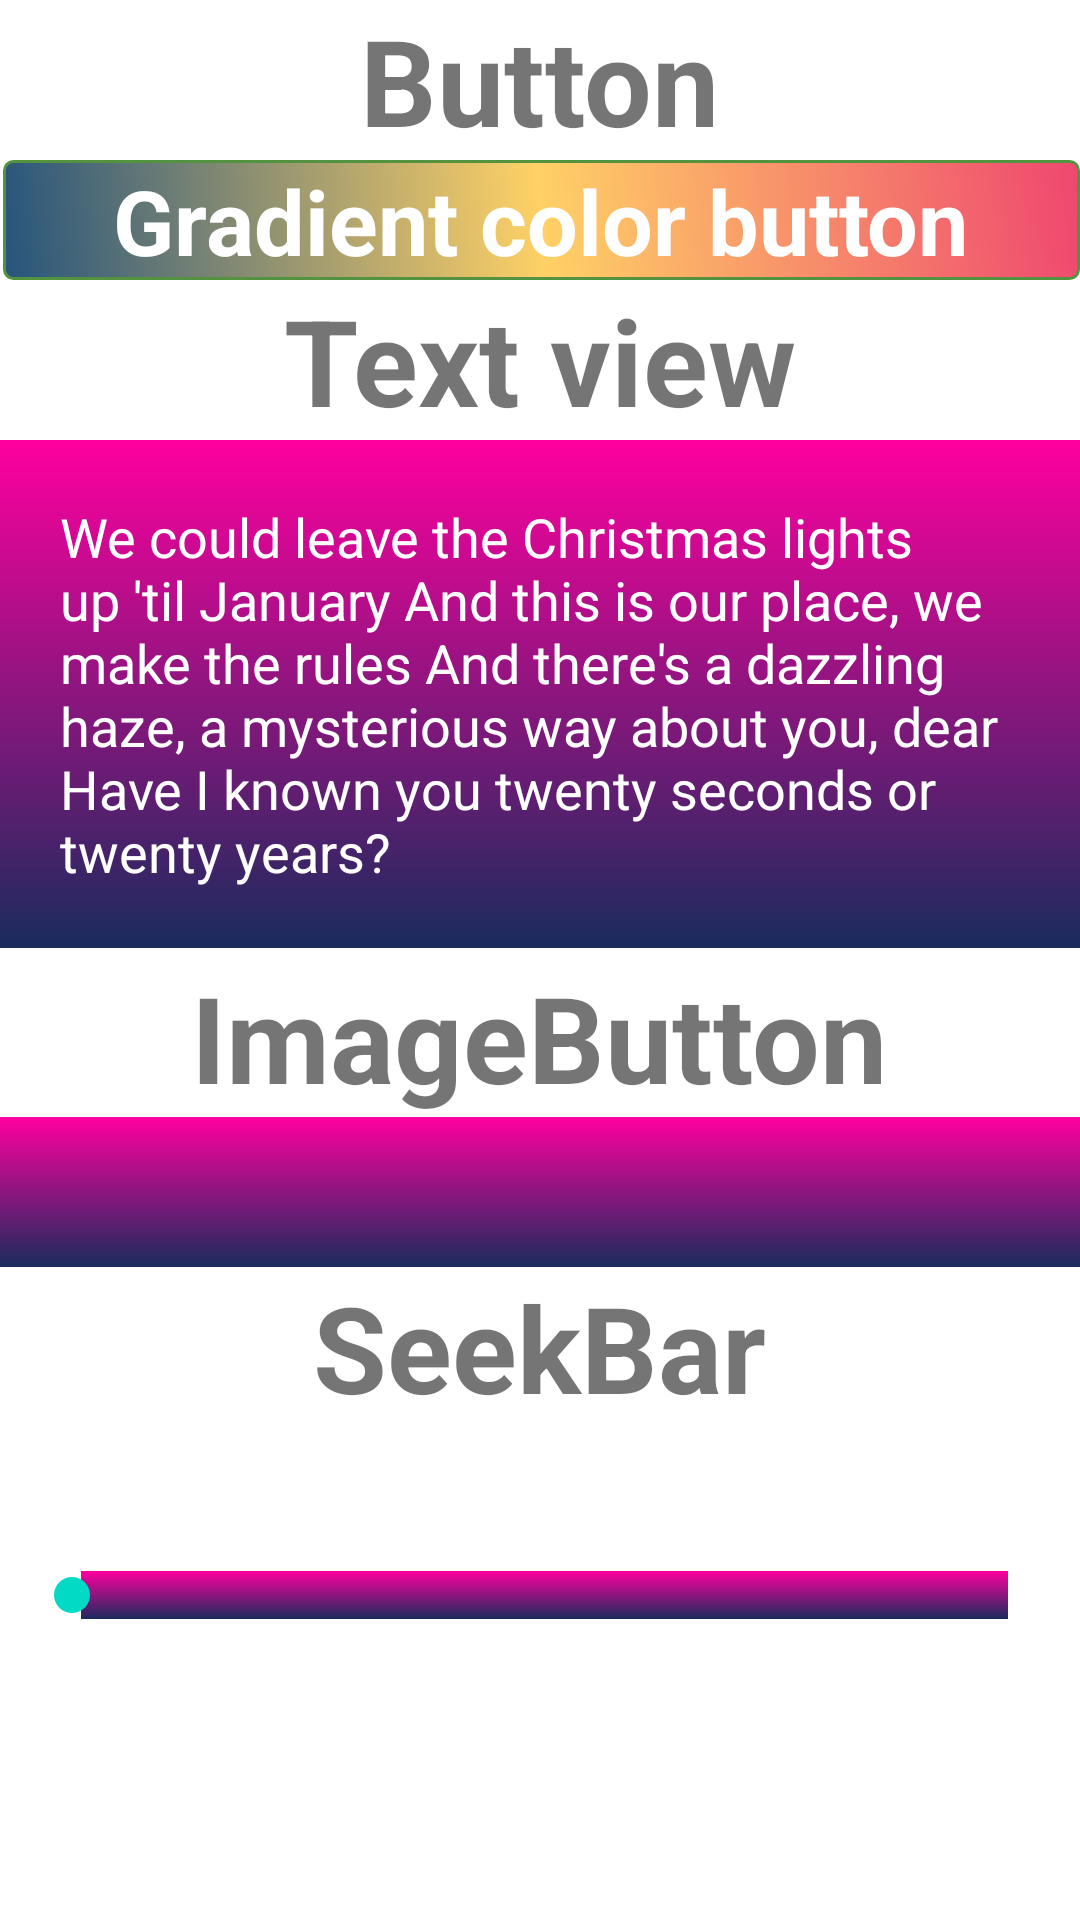

Reconstruct the res/layout file that produces this screen, plus the resources it refers to.
<!-- AndroidManifest.xml: application theme Theme.Gradients -->
<!-- res/layout/activity_button_gradient.xml -->
<?xml version=  "1.0" encoding=  "utf-8" ?>
<RelativeLayout xmlns:android="http://schemas.android.com/apk/res/android"
    xmlns:app="http://schemas.android.com/apk/res-auto"
    xmlns:tools="http://schemas.android.com/tools"
    android:layout_width="match_parent"
    android:layout_height="match_parent"
    android:layout_gravity="center"

    android:orientation="vertical"
    tools:context=".MainActivity">
    <ScrollView
        android:layout_width="wrap_content"
        android:layout_height="wrap_content">
        <LinearLayout
            android:layout_width="wrap_content"
            android:layout_height="wrap_content"
            android:orientation="vertical">
            <TextView
                android:layout_width="wrap_content"
                android:layout_height="wrap_content"
                android:textStyle="bold"
                android:text="Button"
                android:layout_gravity="center"
                android:textSize="40dp"/>
            <FrameLayout
                android:layout_width="match_parent"
                android:layout_height="40dp"
                android:layout_alignParentStart="true"
                android:layout_alignParentEnd="true"
                android:layout_marginStart="1dp"
                android:foregroundGravity="center">

                <ImageButton
                    android:id="@+id/button_x"
                    android:layout_width="match_parent"
                    android:layout_height="match_parent"
                    android:background="@drawable/button_gradient"
                    android:scaleType="fitXY"></ImageButton>

                <TextView
                    android:layout_width="wrap_content"
                    android:layout_height="match_parent"
                    android:layout_gravity="center"
                    android:text="Gradient color button"
                    android:textColor="@color/white"
                    android:textSize="30dp"
                    android:textStyle="bold"></TextView>
            </FrameLayout>

            <TextView
                android:layout_width="wrap_content"
                android:layout_height="wrap_content"
                android:textStyle="bold"
                android:text="Text view"
                android:layout_gravity="center"
                android:textSize="40dp"/>
            <TextView
                android:layout_width="wrap_content"
                android:layout_height="wrap_content"
                android:layout_alignParentStart="true"
                android:layout_alignParentTop="true"
                android:layout_alignParentEnd="true"
                android:layout_gravity="center"
                android:layout_marginBottom="3dp"
                android:background="@drawable/gradient_drawable"
                android:padding="20dp"
                android:text="@string/sng"
                android:textColor="@color/white"
                android:textSize="18dp" />
            <TextView
                android:layout_width="wrap_content"
                android:layout_height="wrap_content"
                android:textStyle="bold"
                android:text="ImageButton"
                android:layout_gravity="center"
                android:textSize="40dp"/>
            <ImageButton
                android:layout_width="match_parent"
                android:layout_height="50dp"
                android:layout_alignParentStart="true"

                android:background="@drawable/gradient_drawable"
                android:src="@drawable/ic_launcher_foreground" />
            

            <TextView
                android:id="@+id/textView"
                android:layout_width="wrap_content"
                android:layout_height="wrap_content"
                android:layout_gravity="center"
                android:text="SeekBar"
                android:textSize="40dp"
                android:textStyle="bold"
                app:layout_constraintEnd_toEndOf="parent"
                app:layout_constraintStart_toStartOf="parent"
                app:layout_constraintTop_toTopOf="parent" />

            <SeekBar
                android:layout_width="match_parent"
                android:layout_height="80dp"
                android:layout_margin="16dp"
                android:padding="8dp"
                android:progressDrawable="@drawable/gradient_drawable"
                app:layout_constraintTop_toBottomOf="@+id/textView"
                tools:layout_editor_absoluteX="16dp" />
        </LinearLayout>
    </ScrollView>
</RelativeLayout>
<!-- resources referenced by this layout -->
<resources>
  <!-- drawable button_gradient (drawable) -->
  <?xml version="1.0" encoding="utf-8"?>
  <shape xmlns:android="http://schemas.android.com/apk/res/android">
  
  
              <solid
                  android:color="#70c656" />
              <stroke
                  android:width="1dp"
                  android:color="#53933f" />
              <corners
                  android:radius="3dp" />
              <padding
                  android:left="10dp"
                  android:top="10dp"
                  android:right="10dp"
                  android:bottom="10dp" />
  
  
              <gradient
                  android:startColor="#26547c"
                  android:endColor="#ef476f"
                  android:centerColor="#ffd166"
                  android:angle="45" />
  
  </shape>
  <!-- drawable gradient_drawable (drawable) -->
  <?xml version="1.0" encoding="utf-8"?>
  <shape
      android:shape = "rectangle"
      xmlns:android="http://schemas.android.com/apk/res/android">
      <gradient
          android:startColor="#1a2b5d"
          android:endColor="#ff009f"
          android:angle="90"
          android:type="linear"/>
  </shape>
  <string name="sng">We could leave the Christmas lights up \'til January And this is our place, we make the rules And there\'s a dazzling haze, a mysterious way about you, dear Have I known you twenty seconds or twenty years?</string>
  <style name="Theme.Gradients" parent="Theme.MaterialComponents.DayNight.DarkActionBar">
          
          <item name="colorPrimary">@color/purple_500</item>
          <item name="colorPrimaryVariant">@color/purple_700</item>
          <item name="colorOnPrimary">@color/white</item>
          
          <item name="colorSecondary">@color/teal_200</item>
          <item name="colorSecondaryVariant">@color/teal_700</item>
          <item name="colorOnSecondary">@color/black</item>
          
          <item name="android:statusBarColor">?attr/colorPrimaryVariant</item>
          
      </style>
  <!-- not gathered from this repository: default colours our renderer supplied (Android Studio template values) -->
  <color name="purple_500">#FF6200EE</color>
  <color name="purple_700">#FF3700B3</color>
  <color name="teal_200">#FF03DAC5</color>
  <color name="teal_700">#FF018786</color>
  <color name="black">#FF000000</color>
  <color name="white">#FFFFFFFF</color>
</resources>
